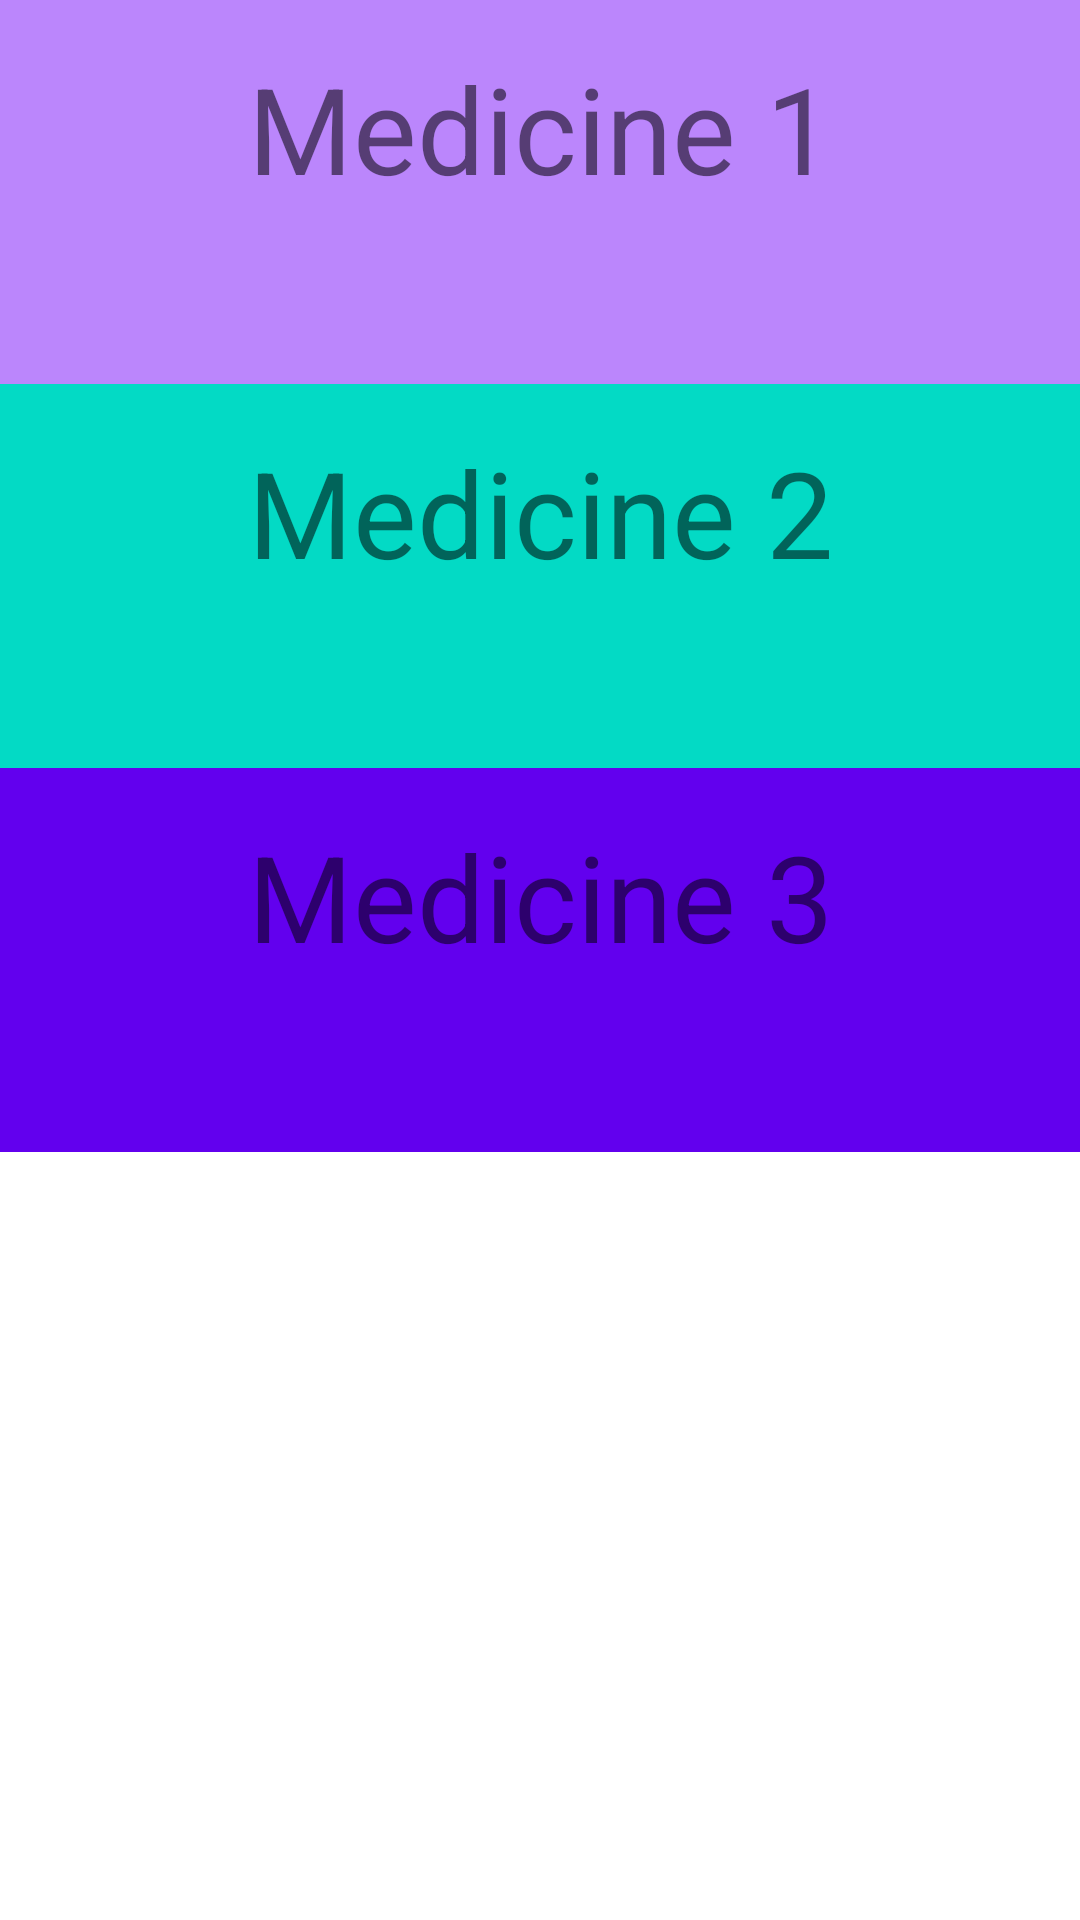

Android layout source for this screen:
<!-- AndroidManifest.xml: application theme Theme.MedTime -->
<!-- res/layout/activity_main.xml -->
<?xml version="1.0" encoding="utf-8"?>
<androidx.appcompat.widget.LinearLayoutCompat xmlns:android="http://schemas.android.com/apk/res/android"
    xmlns:app="http://schemas.android.com/apk/res-auto"
    xmlns:tools="http://schemas.android.com/tools"
    android:layout_width="match_parent"
    android:layout_height="match_parent"
    android:orientation="vertical"
    tools:context=".MainActivity"
    >

    <TextView
        android:id="@+id/tv_med1"
        android:layout_width="match_parent"
        android:layout_height="0dp"
        android:layout_weight="1"
        android:padding="16dp"
        android:text="Medicine 1"
        android:textSize="40sp"
        android:textAlignment="center"
        android:background="@color/purple_200"
        />
    <TextView
       android:id="@+id/tv_med2"
        android:layout_width="match_parent"
        android:layout_height="0dp"
        android:layout_weight="1"
        android:text="Medicine 2"
        android:textSize="40sp"

        android:padding="16dp"
        android:textAlignment="center"
        android:background="@color/teal_200"
      />
    <TextView
        android:id="@+id/tv_med3"
        android:layout_width="match_parent"
        android:layout_height="0dp"
        android:layout_weight="1"
        android:text="Medicine 3"
        android:textSize="40sp"

        android:padding="16dp"
        android:textAlignment="center"
        android:background="@color/purple_500"
        />
    <LinearLayout
        android:layout_width="wrap_content"
        android:layout_height="wrap_content"
        android:layout_weight="2"/>

</androidx.appcompat.widget.LinearLayoutCompat>
<!-- resources referenced by this layout -->
<resources>
  <color name="purple_200">#FFBB86FC</color>
  <color name="purple_500">#FF6200EE</color>
  <color name="teal_200">#FF03DAC5</color>
  <style name="Theme.MedTime" parent="Theme.MaterialComponents.DayNight.DarkActionBar">
          
          <item name="colorPrimary">@color/purple_500</item>
          <item name="colorPrimaryVariant">@color/purple_700</item>
          <item name="colorOnPrimary">@color/white</item>
          
          <item name="colorSecondary">@color/teal_200</item>
          <item name="colorSecondaryVariant">@color/teal_700</item>
          <item name="colorOnSecondary">@color/black</item>
          
          <item name="android:statusBarColor" tools:targetApi="l">?attr/colorPrimaryVariant</item>
          
          <item name="preferenceTheme">@style/PreferenceThemeOverlay</item>
      </style>
  <color name="purple_700">#FF3700B3</color>
  <color name="white">#FFFFFFFF</color>
  <color name="teal_700">#FF018786</color>
  <color name="black">#FF000000</color>
</resources>
